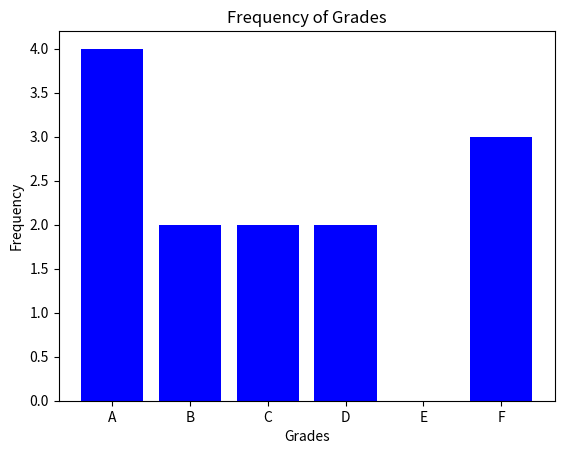

Python code for this plot:
import matplotlib.pyplot as plt

def plot_grades(grades):
    # Dictionary to count the frequency of each grade
    grade_count = {grade: 0 for grade in 'ABCDEF'}
    
    # Count each grade in the list
    for grade in grades:
        if grade in grade_count:
            grade_count[grade] += 1
    
    # Data for plotting
    labels = list(grade_count.keys())
    heights = [grade_count[grade] for grade in labels]
    
    # Create bar chart
    plt.bar(labels, heights, color='blue')
    
    # Add title and labels to the chart
    plt.title('Frequency of Grades')
    plt.xlabel('Grades')
    plt.ylabel('Frequency')
    
    # Show the plot
    plt.show()

# Example usage
grades_list = ['A', 'B', 'C', 'D', 'F', 'A', 'B', 'A', 'C', 'D', 'F', 'F', 'A']
plot_grades(grades_list)
